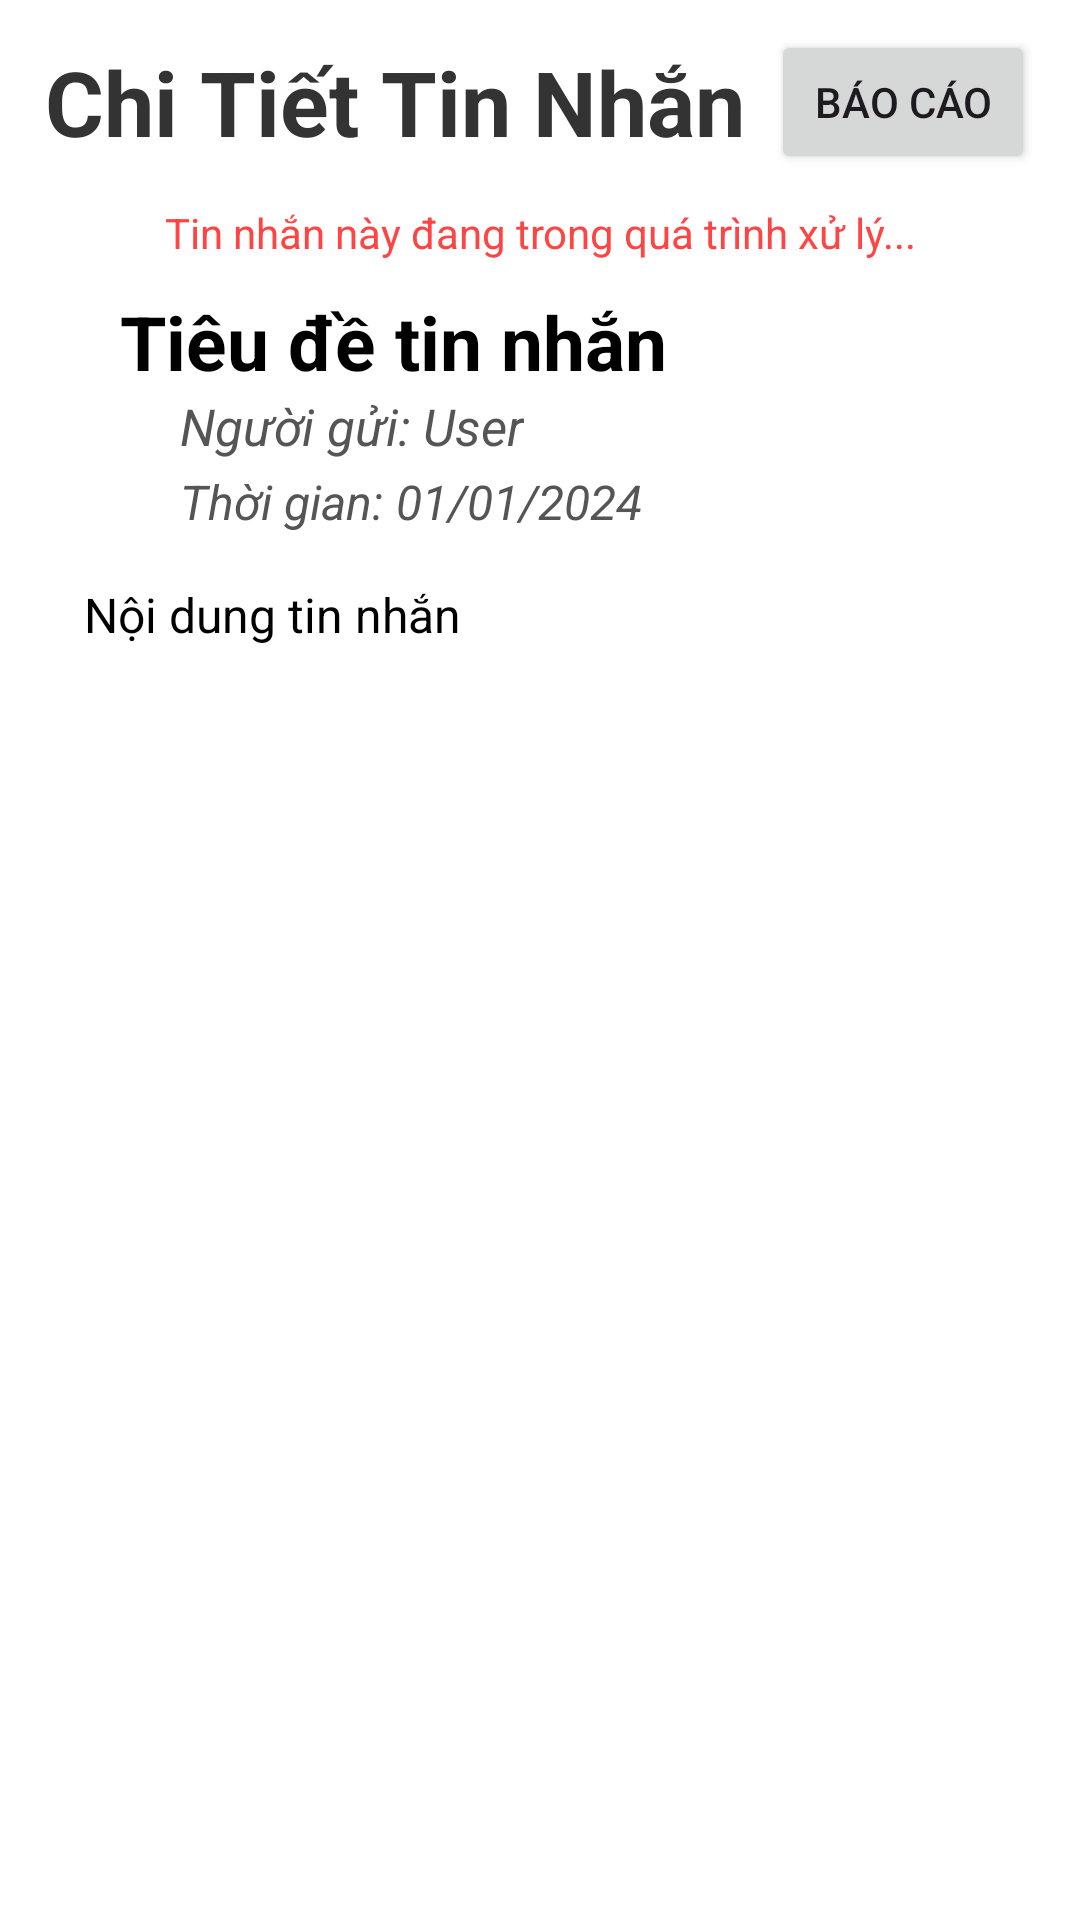

Write the Android layout XML for this screen, with the resource values it uses.
<!-- AndroidManifest.xml: application theme Theme.KMMKitchentManageMent -->
<!-- res/layout/fragment_notification_info.xml -->
<?xml version="1.0" encoding="utf-8"?>
<LinearLayout xmlns:android="http://schemas.android.com/apk/res/android"
    xmlns:tools="http://schemas.android.com/tools"
    android:layout_width="match_parent"
    android:layout_height="match_parent"
    android:orientation="vertical"
    tools:context=".thongbao.NotificationInfo"
    android:background="#FFFFFF">


    <LinearLayout
        android:layout_width="match_parent"
        android:layout_height="wrap_content"
        android:orientation="horizontal"
        android:layout_marginTop="10dp"
        android:layout_marginBottom="10dp"
        android:layout_marginHorizontal="15dp">

        <TextView
            android:id="@+id/fragment_title"
            android:layout_width="wrap_content"
            android:layout_height="wrap_content"
            android:layout_alignParentTop="true"
            android:layout_centerHorizontal="true"
            android:layout_gravity="center_vertical"
            android:text="Chi Tiết Tin Nhắn"
            android:textColor="#333333"
            android:textSize="30sp"
            android:textStyle="bold"
            android:layout_weight="1"/>

        <Button
            android:id="@+id/buttonReport"
            android:layout_width="wrap_content"
            android:layout_height="wrap_content"
            android:text="Báo cáo" />
    </LinearLayout>

    <TextView
        android:id="@+id/logReported"
        android:layout_width="match_parent"
        android:layout_height="wrap_content"
        android:text="Tin nhắn này đang trong quá trình xử lý..."
        android:textColor="@android:color/holo_red_light"
        android:layout_marginBottom="10dp"
        android:gravity="center"
        android:visibility="visible"/>

    
    <TextView
        android:id="@+id/message_title"
        android:layout_width="wrap_content"
        android:layout_height="wrap_content"
        android:text="Tiêu đề tin nhắn"
        android:textSize="25sp"
        android:layout_marginLeft="40dp"
        android:textStyle="bold"
        android:textColor="#000000"
        android:layout_below="@id/fragment_title"/>

    
    <TextView
        android:id="@+id/message_sender"
        android:layout_width="wrap_content"
        android:layout_height="wrap_content"
        android:layout_marginLeft="60dp"
        android:text="Người gửi: User"
        android:textSize="17sp"
        android:textColor="#555555"
        android:textStyle="italic"
        android:layout_below="@id/message_title"
        android:layout_marginBottom="3dp"/>

    
    <TextView
        android:id="@+id/message_date"
        android:layout_width="wrap_content"
        android:layout_height="wrap_content"
        android:text="Thời gian: 01/01/2024"
        android:layout_marginLeft="60dp"
        android:textSize="16sp"
        android:textColor="#555555"
        android:textStyle="italic"
        android:layout_below="@id/message_sender"
        android:layout_marginBottom="8dp"/>

    
    <ScrollView
        android:layout_width="match_parent"
        android:layout_height="match_parent"
        android:layout_marginBottom="80dp">

        <TextView
            android:id="@+id/message_content"
            android:layout_width="match_parent"
            android:layout_height="wrap_content"
            android:layout_marginLeft="20dp"
            android:layout_marginRight="15dp"
            android:text="Nội dung tin nhắn"
            android:textSize="16sp"
            android:textColor="#000000"
            android:padding="8dp"/>
    </ScrollView>



</LinearLayout>
<!-- resources referenced by this layout -->
<resources>
  <style name="Theme.KMMKitchentManageMent" parent="Base.Theme.KMMKitchentManageMent" />
  <style name="Base.Theme.KMMKitchentManageMent" parent="Theme.Material3.DayNight.NoActionBar">
          
          
      </style>
</resources>
